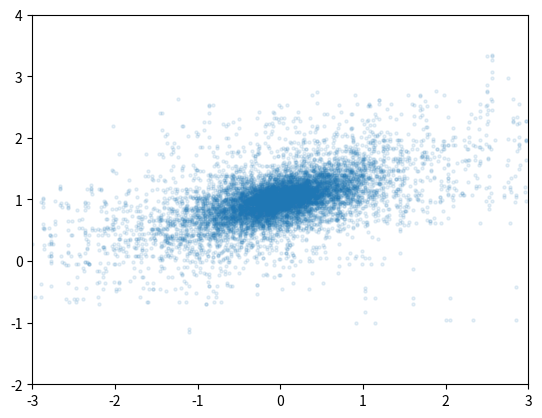

Recreate this plot in Python.
#!/usr/bin/env python
# coding: utf-8
"""
Objective function minimization solvers.
"""

import numpy as np
from scipy.optimize import Bounds
from scipy.optimize import OptimizeResult

# DEBUG ONLY
import matplotlib.pyplot as plt


class SolverGlobalMhMcmc:
    """
    Drop-in custom solver for scipy.optimize.minimize, based on Metrolpolis-Hastings Monte Carlo
    Markov Chain random walk with burn-in and adaptive acceptance rate, followed by N-dimensional
    clustering.

    Rather than returning one global solution, the solver returns the N best ranked local solutions.
    It also returns a probability distribution of each unknown based on Monte Carlo statistics.

    """
    pass
# end class


def propose_step(x, bounds, step_sigma):
    ndims = len(x)
    while True:
        dim = np.random.randint(0, ndims)
        x_new = x[dim] + step_sigma[dim]*np.random.randn()
        if x_new >= bounds.lb[dim] and x_new <= bounds.ub[dim]:
            break
        # end if
    # end while
    result = x.copy()
    result[dim] = x_new
    return result
# end func


# Compose as global function first, then abtract out into classes.
def optimize_minimize_mhmcmc_cluster(objective, bounds, args=(), x0=None, T=1, N=3, burnin=1000000, maxiter=10000000,
                                     target_ar=0.5):
    """
    Minimize objective function and return up to N solutions.

    :param objective: Objective function to minimize
    :param bounds: Bounds of the parameter space.
    :param args: Any additional fixed parameters needed to completely specify the objective function.
    :param x0: Initial guess. If None, will be selected randomly and uniformly within the parameter bounds.
    :param T: The "temperature" parameter for the accept or reject criterion.
    :param burnin: Number of random steps to discard before starting to accumulate statistics.
    :param maxiter: Maximum number of steps to take (including burnin).
    :param target_ar: Target acceptance rate of point samples generated by stepping.
    :return: OptimizeResult containing solution(s) and solver data.
    """
    assert maxiter > burnin, "maxiter {} not greater than burnin steps {}".format(maxiter, burnin)
    main_iter = maxiter - burnin

    beta = 1.0/T

    # DEBUG ONLY:
    np.random.seed(20200220)

    if x0 is None:
        x0 = np.random.uniform(bounds.lb, bounds.ub)
    # end if
    assert np.all((x0 >= bounds.lb) & (x0 <= bounds.ub))
    x = x0.copy()
    funval = objective(x, *args)

    sigma0 = 0.1*(bounds.ub - bounds.lb)
    sigma = sigma0.copy()

    from collections import deque
    x_queue = deque(maxlen=10000)
    x_queue.append(x)
    rejected_randomly = 0
    accepted_burnin = 0
    for i in range(burnin):
        x_new = propose_step(x, bounds, sigma)
        funval_new = objective(x_new, *args)
        log_alpha = (funval_new - funval)*beta
        if log_alpha > 0 or np.log(np.random.rand()) <= log_alpha:
            x = x_new
            funval = funval_new
            x_queue.append(x)
            accepted_burnin += 1
        elif log_alpha <= 0:
            rejected_randomly += 1
        # end if
    # end for
    ar = float(accepted_burnin)/burnin

    pts = np.array(x_queue)
    plt.scatter(pts[:,0], pts[:,1], alpha=0.1, s=5)
    plt.xlim(bounds.lb[0], bounds.ub[0])
    plt.ylim(bounds.lb[1], bounds.ub[1])
    plt.show()

    accepted = 0

# end func


if __name__ == "__main__":
    # DEV TESTING
    def obj_fun(x, mu, cov):
        dims = len(x)
        # fun = 5*np.exp(-0.5*np.matmul(np.matmul((x - mu).T, cov.T), x - mu))/np.sqrt(np.power(2*np.pi, dims)*np.linalg.det(cov))
        # fun = 5*(1 - np.exp(-0.5*np.matmul(np.matmul((x - mu).T, cov.T), x - mu)))/np.sqrt(np.power(2*np.pi, dims)*np.linalg.det(cov))
        x2fac = np.matmul(np.matmul((x - mu).T, cov.T), x - mu)
        fun = 25*(1.0/(1 + x2fac))**2
        # fun = 25 - fun

        return np.log(fun)
    # end func

    mu = np.array([0, 1])
    cov = np.array([[5, -6.0], [-6.0, 20.0]])
    fixed_args = (mu, cov)
    bounds = Bounds(np.array([-3, -2]), np.array([3, 4]))

    optimize_minimize_mhmcmc_cluster(obj_fun, bounds, fixed_args, burnin=100000, maxiter=1000000)
# end if
